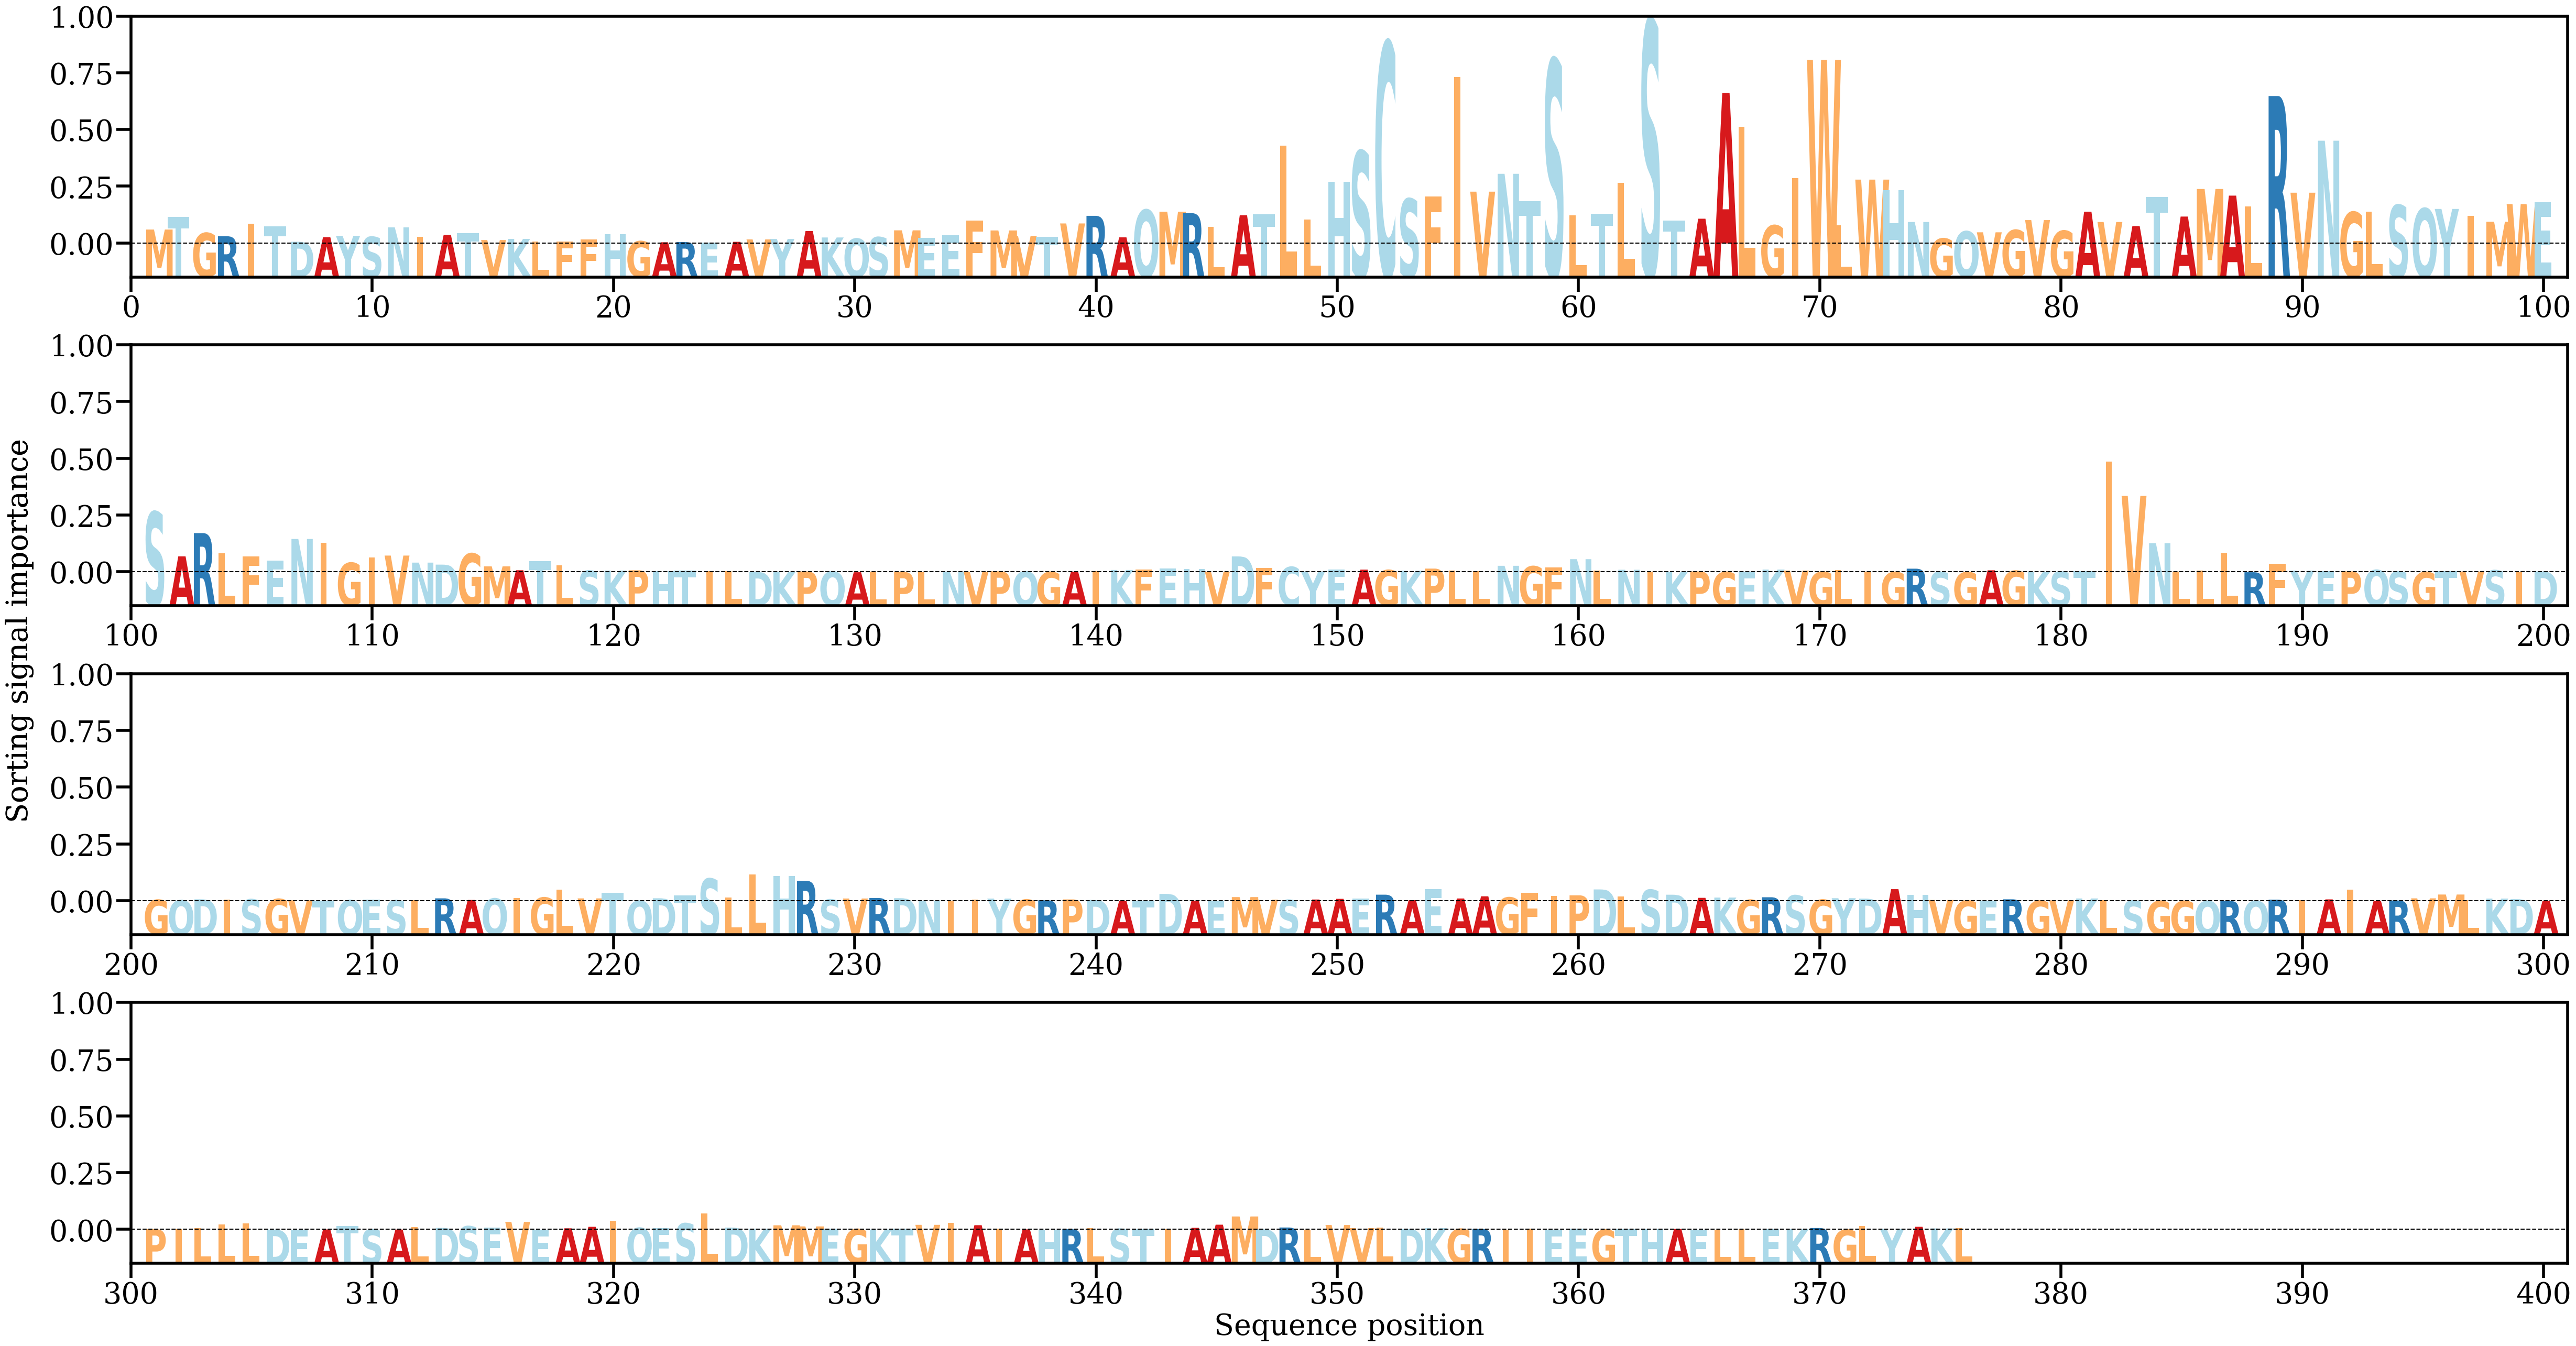

Values plotted in this chart, from the file beside it:
AA, Alpha
M, [0.00283426]
T, [0.00541279]
G, [0.0021345]
R, [0.00147229]
I, [0.00397464]
T, [0.00352591]
D, [0.00035106]
A, [0.00128324]
Y, [0.00156231]
S, [0.00134752]
N, [0.00328176]
I, [0.00140349]
A, [0.00173067]
T, [0.002103]
V, [0.00070193]
K, [0.00093267]
L, [0.00042614]
F, [0.00037578]
F, [0.00079019]
H, [0.00192344]
G, [0.00045428]
A, [0.00024784]
R, [0.00028945]
E, [0.00022152]
A, [0.0003452]
V, [0.00082897]
Y, [0.00091797]
A, [0.0025275]
K, [0.00122358]
Q, [0.00098424]
S, [0.00128956]
M, [0.00267432]
E, [0.00111014]
E, [0.00171461]
F, [0.00464156]
M, [0.00265062]
V, [0.00153127]
T, [0.00131989]
V, [0.00407257]
R, [0.00562308]
A, [0.00124749]
Q, [0.00682037]
M, [0.00645867]
R, [0.0061536]
L, [0.00340836]
A, [0.00572953]
T, [0.00589604]
L, [0.01991235]
L, [0.00491975]
H, [0.01257546]
S, [0.0187572]
C, [0.04087525]
S, [0.0090786]
F, [0.00953552]
I, [0.03379381]
V, [0.01052725]
N, [0.01415501]
T, [0.00856724]
S, [0.03732823]
L, [0.00570052]
... 316 more rows
